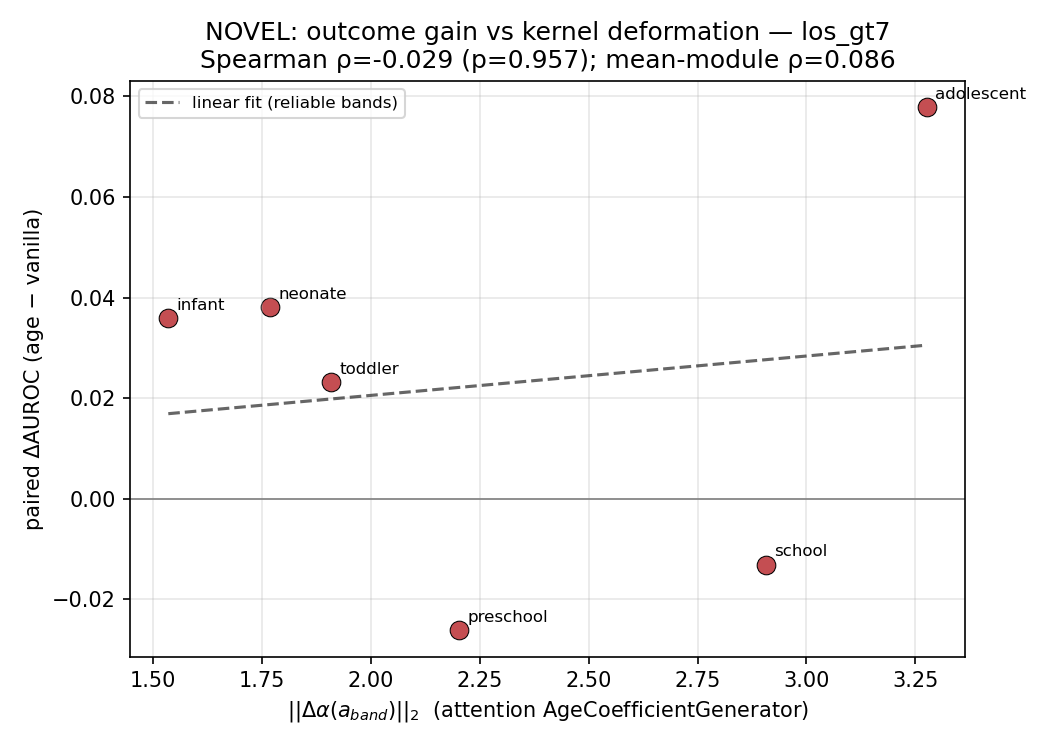

Source data for this figure (header and first rows):
band, delta_auroc, kernel_dev_attention, kernel_dev_aggregation, kernel_dev_mean, unreliable
neonate, 0.03812, 1.77, 1.508, 1.639, False
infant, 0.03594, 1.536, 0.5448, 1.04, False
toddler, 0.02327, 1.91, 2.215, 2.062, False
preschool, -0.02615, 2.204, 1.412, 1.808, False
school, -0.01309, 2.907, 1.933, 2.42, False
adolescent, 0.0779, 3.277, 2.68, 2.978, False
